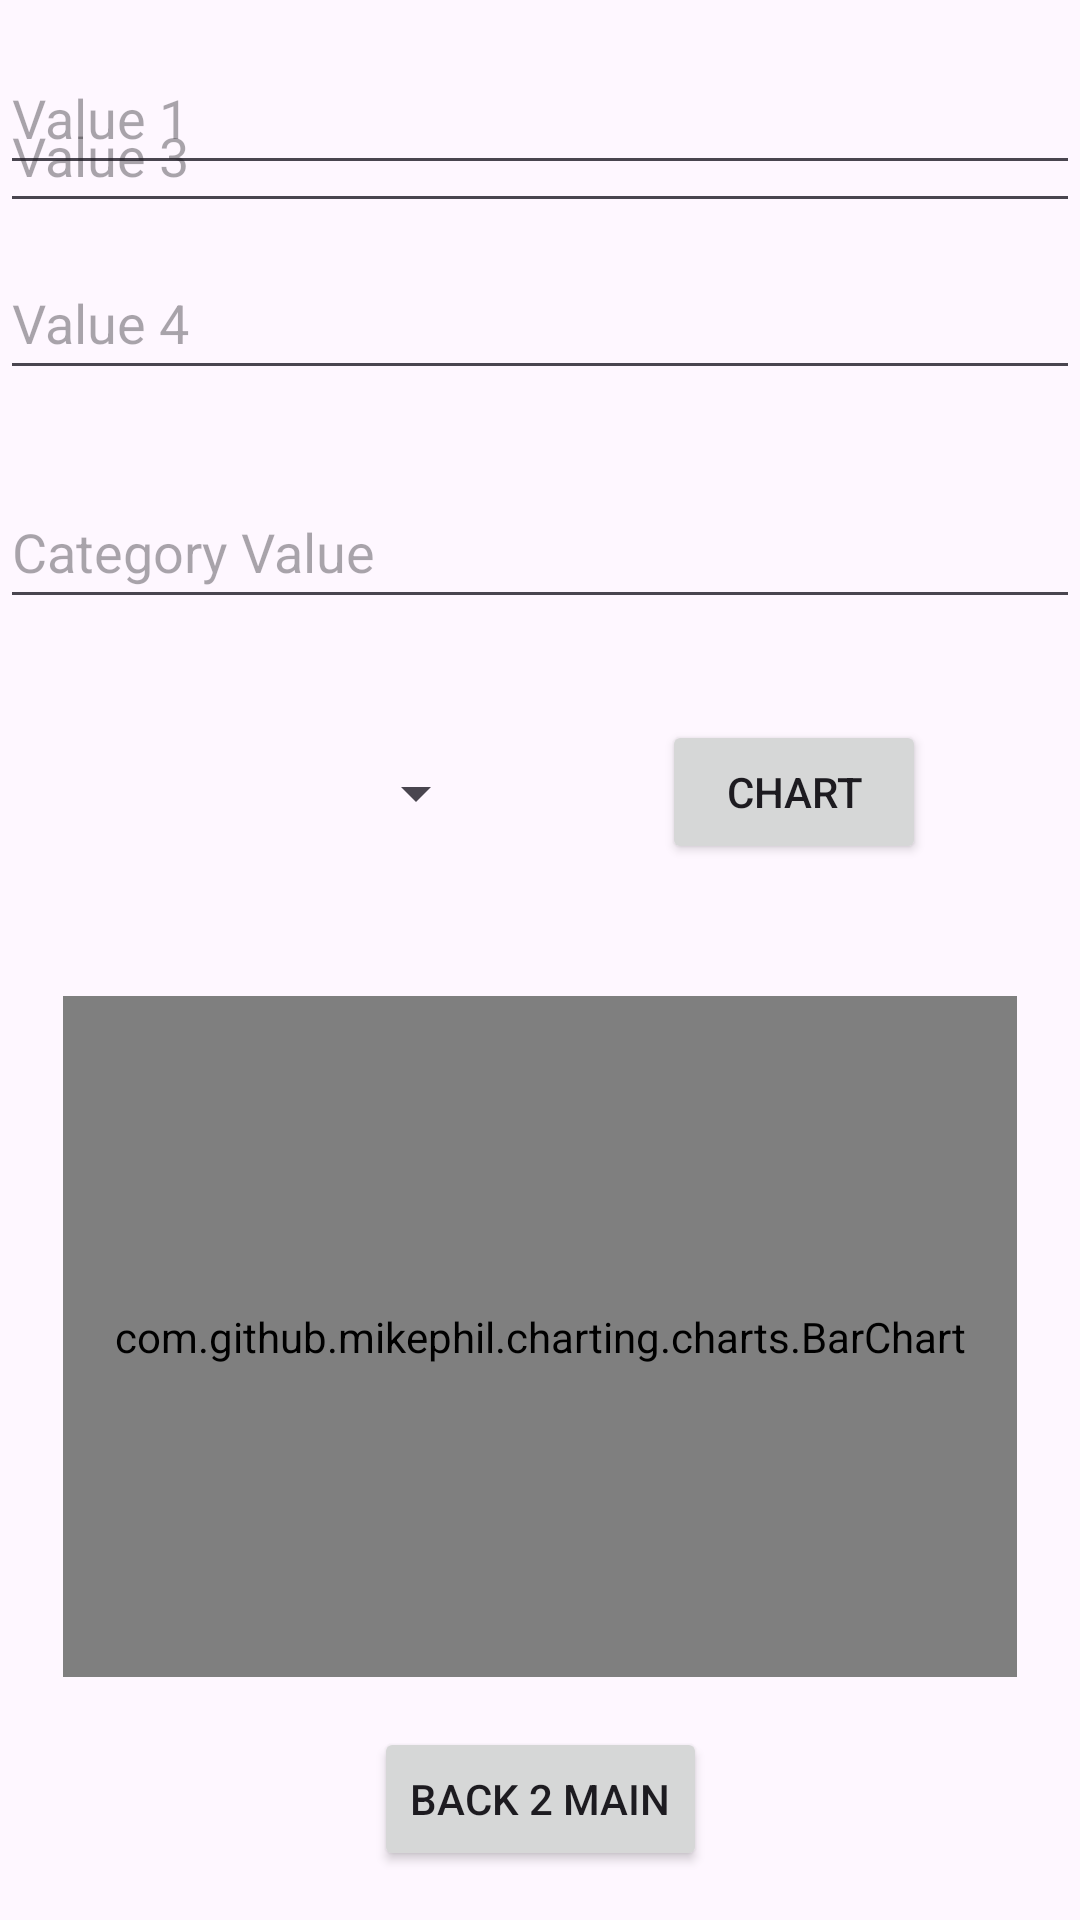

This screen was rendered from an Android layout file. Write that file and the resources it references.
<!-- AndroidManifest.xml: application theme Theme.Chartsapp -->
<!-- res/layout/activity_dynamic_bar_graph.xml -->
<?xml version="1.0" encoding="utf-8"?>
<androidx.constraintlayout.widget.ConstraintLayout xmlns:android="http://schemas.android.com/apk/res/android"
    xmlns:app="http://schemas.android.com/apk/res-auto"
    xmlns:tools="http://schemas.android.com/tools"
    android:layout_width="match_parent"
    android:layout_height="match_parent"
    tools:context=".Dynamic_BarGraph">


    <EditText
        android:id="@+id/edOne"
        android:layout_width="match_parent"
        android:layout_height="wrap_content"
        android:ems="10"
        android:importantForAutofill="no"
        android:inputType="text"
        android:minHeight="48dp"
        android:hint="@string/value_1"
        app:layout_constraintBottom_toBottomOf="parent"
        app:layout_constraintEnd_toEndOf="parent"
        app:layout_constraintHorizontal_bias="0.0"
        app:layout_constraintStart_toStartOf="parent"
        app:layout_constraintTop_toTopOf="parent"
        app:layout_constraintVertical_bias="0.023" />

    <EditText
        android:id="@+id/edTwo"
        android:layout_width="match_parent"
        android:layout_height="wrap_content"
        android:layout_marginBottom="616dp"
        android:ems="10"
        android:importantForAutofill="no"
        android:inputType="text"
        android:minHeight="48dp"
        android:hint="@string/value_2"
        app:layout_constraintBottom_toBottomOf="parent"
        app:layout_constraintEnd_toEndOf="parent"
        app:layout_constraintHorizontal_bias="0.0"
        app:layout_constraintStart_toStartOf="parent"
        app:layout_constraintTop_toBottomOf="@+id/edOne"
        app:layout_constraintVertical_bias="0.031" />

    <EditText
        android:id="@+id/edThree"
        android:layout_width="match_parent"
        android:layout_height="wrap_content"
        android:ems="10"
        android:importantForAutofill="no"
        android:inputType="text"
        android:minHeight="48dp"
        android:hint="@string/value_3"
        app:layout_constraintBottom_toBottomOf="parent"
        app:layout_constraintEnd_toEndOf="parent"
        app:layout_constraintHorizontal_bias="0.0"
        app:layout_constraintStart_toStartOf="parent"
        app:layout_constraintTop_toBottomOf="@+id/edTwo"
        app:layout_constraintVertical_bias="0.022" />

    <EditText
        android:id="@+id/edFour"
        android:layout_width="match_parent"
        android:layout_height="wrap_content"
        android:ems="10"
        android:importantForAutofill="no"
        android:inputType="text"
        android:minHeight="48dp"
        android:hint="@string/value_4"
        app:layout_constraintBottom_toBottomOf="parent"
        app:layout_constraintEnd_toEndOf="parent"
        app:layout_constraintHorizontal_bias="0.0"
        app:layout_constraintStart_toStartOf="parent"
        app:layout_constraintTop_toBottomOf="@+id/edThree"
        app:layout_constraintVertical_bias="0.015" />

    <EditText
        android:id="@+id/edSpinner"
        android:layout_width="match_parent"
        android:layout_height="wrap_content"
        android:ems="10"
        android:importantForAutofill="no"
        android:inputType="text"
        android:minHeight="48dp"
        android:hint="Category Value"
        app:layout_constraintBottom_toBottomOf="parent"
        app:layout_constraintEnd_toEndOf="parent"
        app:layout_constraintHorizontal_bias="0.0"
        app:layout_constraintStart_toStartOf="parent"
        app:layout_constraintTop_toBottomOf="@+id/edFour"
        app:layout_constraintVertical_bias="0.061" />

    <Spinner
        android:id="@+id/spinner"
        android:layout_width="150dp"
        android:layout_height="wrap_content"
        android:minHeight="48dp"
        app:layout_constraintBottom_toBottomOf="parent"
        app:layout_constraintEnd_toEndOf="parent"
        app:layout_constraintHorizontal_bias="0.061"
        app:layout_constraintStart_toStartOf="parent"
        app:layout_constraintTop_toBottomOf="@+id/edSpinner"
        app:layout_constraintVertical_bias="0.088" />


    <Button
        android:id="@+id/btnChart"
        android:layout_width="wrap_content"
        android:layout_height="wrap_content"
        android:text="CHART"
        app:layout_constraintBottom_toBottomOf="parent"
        app:layout_constraintEnd_toEndOf="parent"
        app:layout_constraintHorizontal_bias="0.529"
        app:layout_constraintStart_toEndOf="@+id/spinner"
        app:layout_constraintTop_toBottomOf="@+id/edSpinner"
        app:layout_constraintVertical_bias="0.087" />

    <com.github.mikephil.charting.charts.BarChart
        android:id="@+id/barChart"
        android:layout_width="318dp"
        android:layout_height="227dp"
        android:layout_margin="15dp"
        app:layout_constraintBottom_toBottomOf="parent"
        app:layout_constraintEnd_toEndOf="parent"
        app:layout_constraintHorizontal_bias="0.49"
        app:layout_constraintStart_toStartOf="parent"
        app:layout_constraintTop_toBottomOf="@+id/btnChart"
        app:layout_constraintVertical_bias="0.304" />

    <Button
        android:id="@+id/btnB2Main"
        android:layout_width="wrap_content"
        android:layout_height="wrap_content"
        android:text="@string/back_2_main"
        app:layout_constraintBottom_toBottomOf="parent"
        app:layout_constraintEnd_toEndOf="parent"
        app:layout_constraintStart_toStartOf="parent"
        app:layout_constraintTop_toBottomOf="@+id/barChart" />


</androidx.constraintlayout.widget.ConstraintLayout>
<!-- resources referenced by this layout -->
<resources>
  <string name="back_2_main">Back 2 Main</string>
  <string name="value_1">Value 1</string>
  <string name="value_2">Value 2</string>
  <string name="value_3">Value 3</string>
  <string name="value_4">Value 4</string>
  <style name="Theme.Chartsapp" parent="Base.Theme.Chartsapp" />
  <style name="Base.Theme.Chartsapp" parent="Theme.Material3.DayNight.NoActionBar">
          
          
      </style>
</resources>
